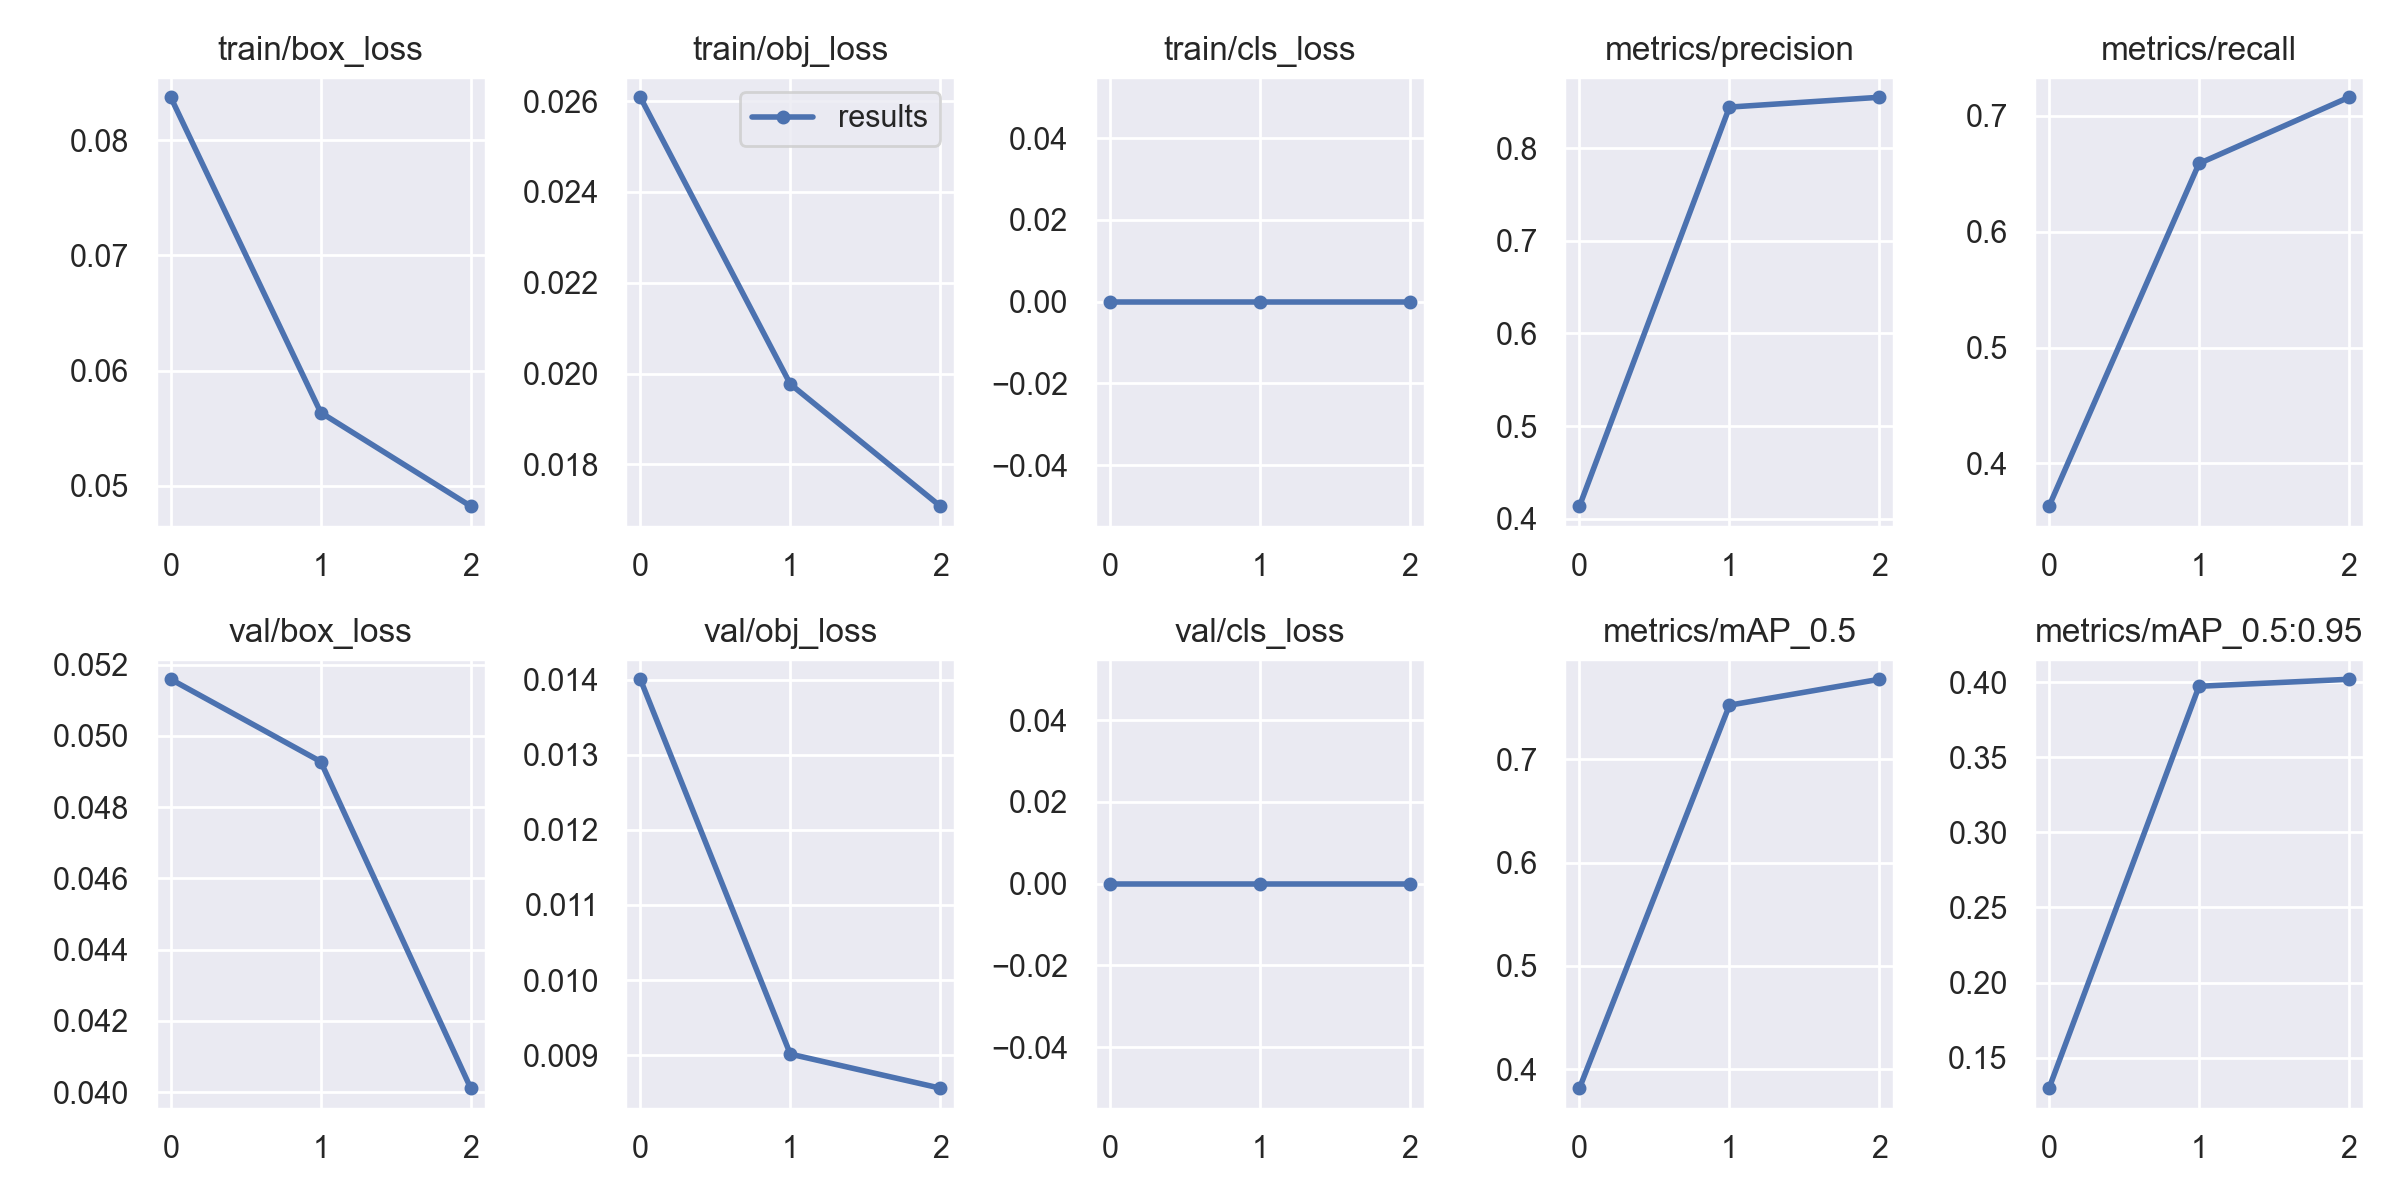

Data behind this chart, as committed beside it:
epoch, train/box_loss, train/obj_loss, train/cls_loss, metrics/precision, metrics/recall, metrics/mAP_0.5, metrics/mAP_0.5:0.95, val/box_loss, val/obj_loss, val/cls_loss, x/lr0, x/lr1, x/lr2
0, 0.08374, 0.02609, 0, 0.4134, 0.3631, 0.3817, 0.1296, 0.05159, 0.014, 0, 0.07016, 0.003315, 0.003315
1, 0.05636, 0.01977, 0, 0.8446, 0.6589, 0.7522, 0.3974, 0.04928, 0.009015, 0, 0.03797, 0.004455, 0.004455
2, 0.04823, 0.01708, 0, 0.8552, 0.7161, 0.7773, 0.4021, 0.04011, 0.008561, 0, 0.003573, 0.003394, 0.003394
